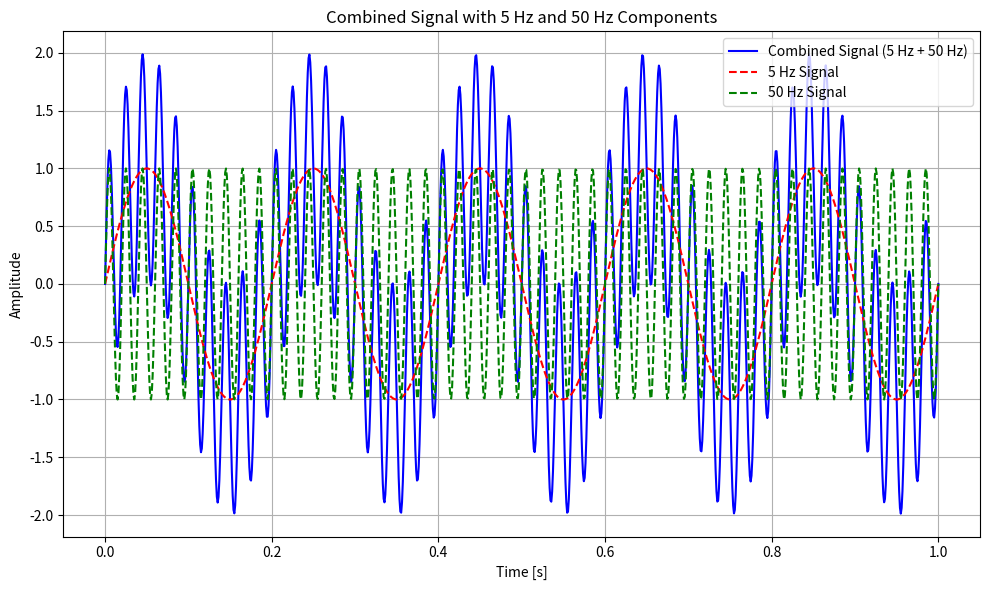

The script that saved this image:
import numpy as np
import matplotlib.pyplot as plt

# 設定參數
fs = 1000  # 采樣頻率（1000 Hz）
t = np.linspace(0, 1, fs)  # 1秒鐘的時間向量

# 生成5 Hz和50 Hz的正弦波信號
signal_5hz = np.sin(2 * np.pi * 5 * t)
signal_50hz = np.sin(2 * np.pi * 50 * t)

# 疊加5 Hz和50 Hz的信號
combined_signal = signal_5hz + signal_50hz

# 繪製疊加信號
plt.figure(figsize=(10, 6))
plt.plot(t, combined_signal, label="Combined Signal (5 Hz + 50 Hz)", color='b')

# 標註 5 Hz 和 50 Hz 的波型
plt.plot(t, signal_5hz, label="5 Hz Signal", linestyle='--', color='r')
plt.plot(t, signal_50hz, label="50 Hz Signal", linestyle='--', color='g')

# 設定標題和標籤
plt.title("Combined Signal with 5 Hz and 50 Hz Components")
plt.xlabel("Time [s]")
plt.ylabel("Amplitude")
plt.grid(True)
plt.legend()

# 顯示圖形
plt.tight_layout()
plt.show()
